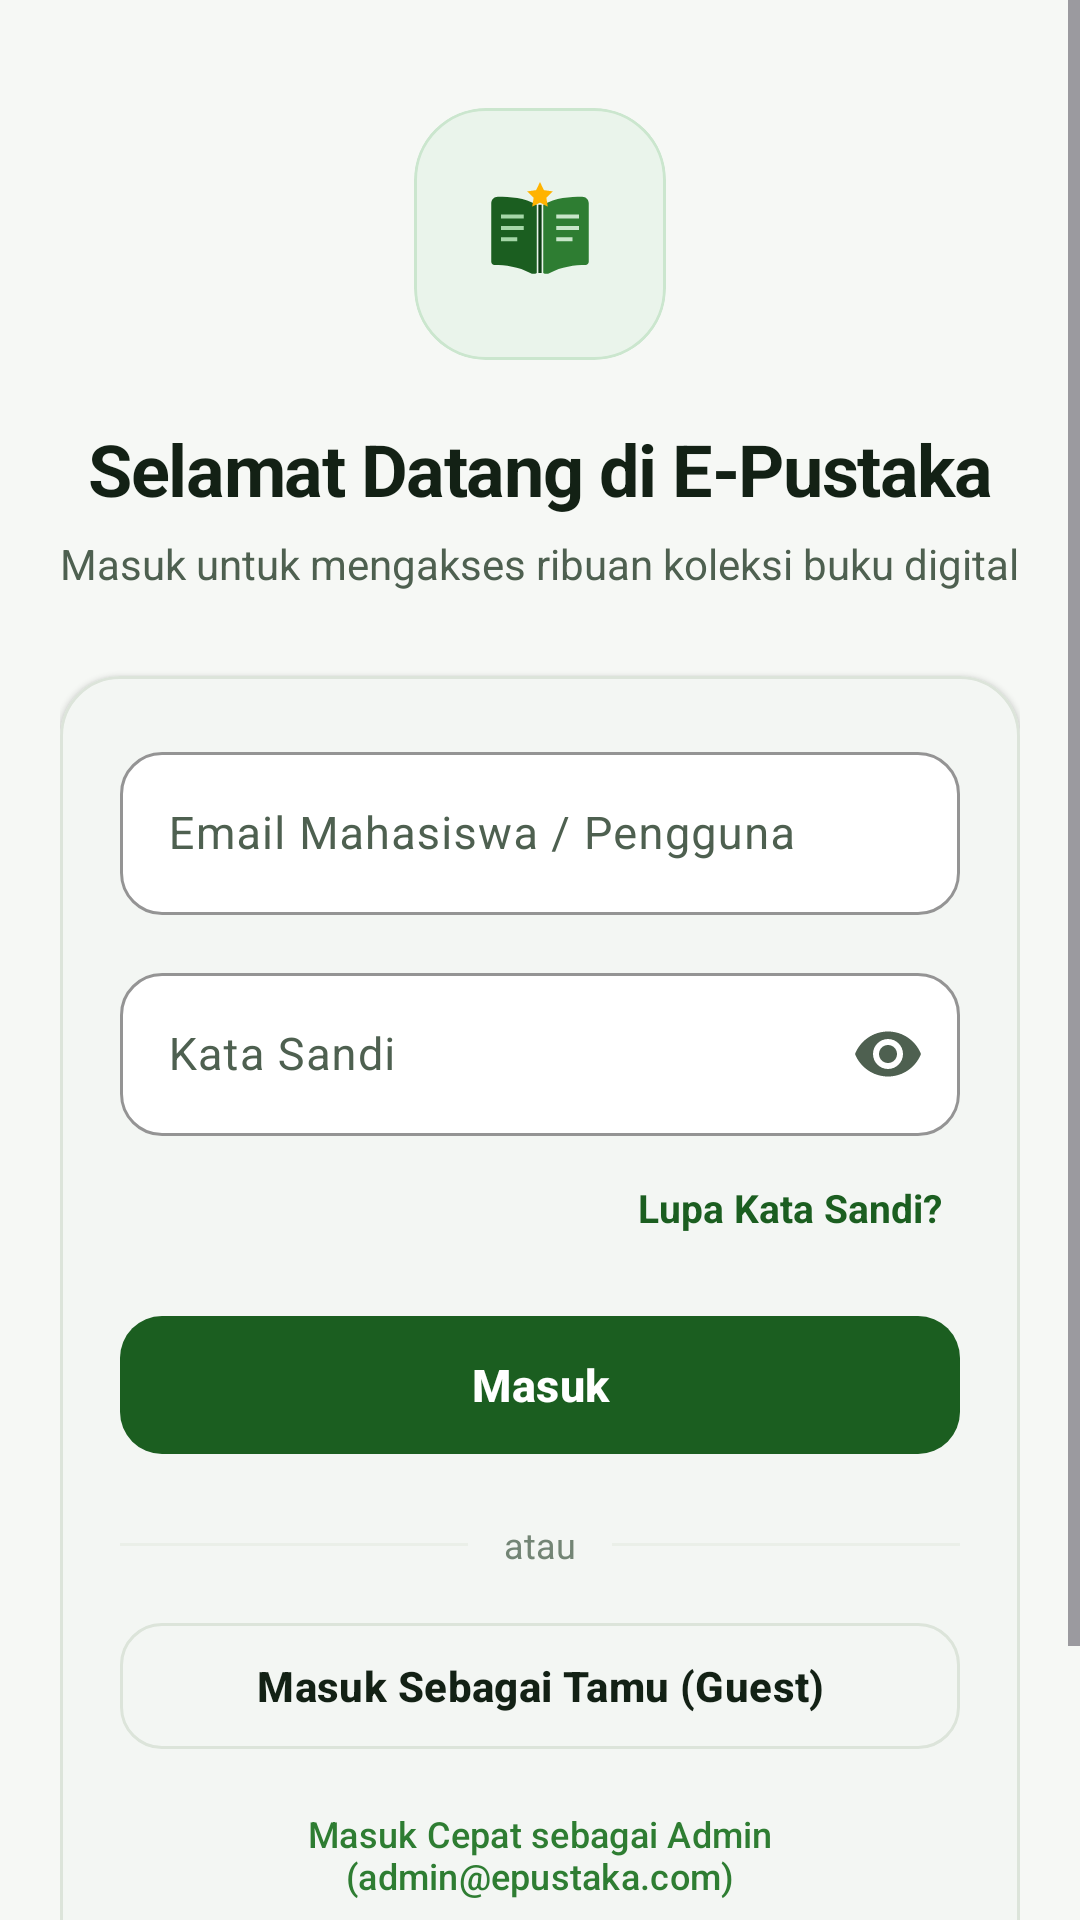

Here is an Android app screen rendered from its layout file. Give the layout XML and the strings, colors and styles it references.
<!-- AndroidManifest.xml: application theme Theme.Perpustakaan2 -->
<!-- res/layout/activity_login.xml -->
<?xml version="1.0" encoding="utf-8"?>
<ScrollView xmlns:android="http://schemas.android.com/apk/res/android"
    xmlns:app="http://schemas.android.com/apk/res-auto"
    android:layout_width="match_parent"
    android:layout_height="match_parent"
    android:background="@color/background"
    android:fillViewport="true">

    <LinearLayout
        android:layout_width="match_parent"
        android:layout_height="wrap_content"
        android:gravity="center_horizontal"
        android:orientation="vertical"
        android:paddingHorizontal="20dp"
        android:paddingTop="36dp"
        android:paddingBottom="32dp">

        <com.google.android.material.card.MaterialCardView
            android:layout_width="84dp"
            android:layout_height="84dp"
            app:cardBackgroundColor="@color/primary_light"
            app:cardCornerRadius="24dp"
            app:cardElevation="0dp"
            app:strokeColor="@color/primary_container"
            app:strokeWidth="1dp">

            <ImageView
                android:layout_width="52dp"
                android:layout_height="52dp"
                android:layout_gravity="center"
                android:contentDescription="@string/app_name"
                android:src="@drawable/ic_logo_epustaka" />
        </com.google.android.material.card.MaterialCardView>

        <TextView
            android:layout_width="wrap_content"
            android:layout_height="wrap_content"
            android:layout_marginTop="20dp"
            android:letterSpacing="-0.02"
            android:text="Selamat Datang di E-Pustaka"
            android:textAlignment="center"
            android:textColor="@color/text_primary"
            android:textSize="24sp"
            android:textStyle="bold" />

        <TextView
            android:layout_width="wrap_content"
            android:layout_height="wrap_content"
            android:layout_marginTop="6dp"
            android:lineSpacingExtra="2dp"
            android:text="Masuk untuk mengakses ribuan koleksi buku digital"
            android:textAlignment="center"
            android:textColor="@color/text_secondary"
            android:textSize="14sp" />

        <com.google.android.material.card.MaterialCardView
            android:layout_width="match_parent"
            android:layout_height="wrap_content"
            android:layout_marginTop="28dp"
            app:cardBackgroundColor="@color/surface"
            app:cardCornerRadius="20dp"
            app:cardElevation="1dp"
            app:strokeColor="@color/outline"
            app:strokeWidth="1dp">

            <LinearLayout
                android:layout_width="match_parent"
                android:layout_height="wrap_content"
                android:orientation="vertical"
                android:padding="20dp">

                <com.google.android.material.textfield.TextInputLayout
                    android:id="@+id/tilEmail"
                    style="@style/Widget.Epustaka.TextInputLayout"
                    android:layout_width="match_parent"
                    android:layout_height="wrap_content"
                    android:hint="Email Mahasiswa / Pengguna"
                    app:startIconDrawable="@drawable/ic_email">

                    <com.google.android.material.textfield.TextInputEditText
                        android:id="@+id/etEmail"
                        android:layout_width="match_parent"
                        android:layout_height="wrap_content"
                        android:inputType="textEmailAddress"
                        android:singleLine="true"
                        android:textColor="@color/text_primary"
                        android:textSize="15sp" />
                </com.google.android.material.textfield.TextInputLayout>

                <com.google.android.material.textfield.TextInputLayout
                    android:id="@+id/tilPassword"
                    style="@style/Widget.Epustaka.TextInputLayout"
                    android:layout_width="match_parent"
                    android:layout_height="wrap_content"
                    android:layout_marginTop="14dp"
                    android:hint="Kata Sandi"
                    app:endIconMode="password_toggle"
                    app:startIconDrawable="@drawable/ic_lock">

                    <com.google.android.material.textfield.TextInputEditText
                        android:id="@+id/etPassword"
                        android:layout_width="match_parent"
                        android:layout_height="wrap_content"
                        android:inputType="textPassword"
                        android:singleLine="true"
                        android:textColor="@color/text_primary"
                        android:textSize="15sp" />
                </com.google.android.material.textfield.TextInputLayout>

                <TextView
                    android:id="@+id/tvForgotPassword"
                    android:layout_width="wrap_content"
                    android:layout_height="wrap_content"
                    android:layout_gravity="end"
                    android:layout_marginTop="6dp"
                    android:background="?attr/selectableItemBackgroundBorderless"
                    android:clickable="true"
                    android:focusable="true"
                    android:gravity="center_vertical"
                    android:minHeight="36dp"
                    android:paddingHorizontal="6dp"
                    android:text="Lupa Kata Sandi?"
                    android:textColor="@color/primary"
                    android:textSize="13sp"
                    android:textStyle="bold" />

                <com.google.android.material.button.MaterialButton
                    android:id="@+id/btnLogin"
                    style="@style/Widget.Epustaka.Button.Primary"
                    android:layout_width="match_parent"
                    android:layout_height="54dp"
                    android:layout_marginTop="14dp"
                    android:text="Masuk" />

                <LinearLayout
                    android:layout_width="match_parent"
                    android:layout_height="wrap_content"
                    android:layout_marginTop="18dp"
                    android:layout_marginBottom="14dp"
                    android:gravity="center_vertical"
                    android:orientation="horizontal">

                    <View
                        android:layout_width="0dp"
                        android:layout_height="1dp"
                        android:layout_weight="1"
                        android:background="@color/outline_variant" />

                    <TextView
                        android:layout_width="wrap_content"
                        android:layout_height="wrap_content"
                        android:paddingHorizontal="12dp"
                        android:text="atau"
                        android:textColor="@color/text_tertiary"
                        android:textSize="12sp" />

                    <View
                        android:layout_width="0dp"
                        android:layout_height="1dp"
                        android:layout_weight="1"
                        android:background="@color/outline_variant" />
                </LinearLayout>

                <com.google.android.material.button.MaterialButton
                    android:id="@+id/btnGuest"
                    style="@style/Widget.Epustaka.Button.Outlined"
                    android:layout_width="match_parent"
                    android:layout_height="50dp"
                    android:text="Masuk Sebagai Tamu (Guest)"
                    android:textColor="@color/text_primary" />

                <com.google.android.material.button.MaterialButton
                    android:id="@+id/btnQuickAdmin"
                    style="@style/Widget.Material3.Button.TextButton"
                    android:layout_width="wrap_content"
                    android:layout_height="wrap_content"
                    android:layout_gravity="center_horizontal"
                    android:layout_marginTop="6dp"
                    android:text="Masuk Cepat sebagai Admin (admin@epustaka.com)"
                    android:textAllCaps="false"
                    android:textColor="@color/secondary"
                    android:textSize="12sp" />
            </LinearLayout>
        </com.google.android.material.card.MaterialCardView>

        <LinearLayout
            android:layout_width="wrap_content"
            android:layout_height="wrap_content"
            android:layout_marginTop="24dp"
            android:gravity="center"
            android:orientation="horizontal">

            <TextView
                android:layout_width="wrap_content"
                android:layout_height="wrap_content"
                android:text="Belum punya akun? "
                android:textColor="@color/text_secondary"
                android:textSize="14sp" />

            <TextView
                android:id="@+id/tvRegisterLink"
                android:layout_width="wrap_content"
                android:layout_height="wrap_content"
                android:background="?attr/selectableItemBackgroundBorderless"
                android:clickable="true"
                android:focusable="true"
                android:paddingHorizontal="6dp"
                android:paddingVertical="4dp"
                android:text="Daftar Sekarang"
                android:textColor="@color/primary"
                android:textSize="14sp"
                android:textStyle="bold" />
        </LinearLayout>
    </LinearLayout>
</ScrollView>
<!-- resources referenced by this layout -->
<resources>
  <color name="background">#F6F8F5</color>
  <color name="outline">#DCE4DA</color>
  <color name="outline_variant">#EAEFE8</color>
  <color name="primary">#1B5E20</color>
  <color name="primary_container">#CBE6CE</color>
  <color name="primary_light">#EAF4EB</color>
  <color name="secondary">#2E7D32</color>
  <color name="surface">#FFFFFF</color>
  <color name="text_primary">#132115</color>
  <color name="text_secondary">#4E6050</color>
  <color name="text_tertiary">#738575</color>
  <!-- drawable ic_logo_epustaka (drawable) -->
  <?xml version="1.0" encoding="utf-8"?>
  <vector xmlns:android="http://schemas.android.com/apk/res/android"
      android:width="96dp"
      android:height="96dp"
      android:viewportWidth="96"
      android:viewportHeight="96">
      
      <path
          android:fillColor="#1B5E20"
          android:pathData="M46,30c-7.5,-4.5 -16.5,-5 -24,-5c-2.2,0 -4,1.8 -4,4v36c0,1.1 0.9,2 2,2c6.5,0 15,1 22,5c1.3,0.7 2.9,0.7 4,0V30z" />
      
      <path
          android:fillColor="#2E7D32"
          android:pathData="M50,30c7.5,-4.5 16.5,-5 24,-5c2.2,0 4,1.8 4,4v36c0,1.1 -0.9,2 -2,2c-6.5,0 -15,1 -22,5c-1.3,0.7 -2.9,0.7 -4,0V30z" />
      
      <path
          android:fillColor="#0E3D13"
          android:pathData="M47,30h2v42h-2z" />
      
      <path
          android:fillColor="#A5D6A7"
          android:pathData="M24,36h14v2.5h-14zM24,43h14v2.5h-14zM24,50h10v2.5h-10z" />
      
      <path
          android:fillColor="#C8E6C9"
          android:pathData="M58,36h14v2.5h-14zM58,43h14v2.5h-14zM58,50h10v2.5h-10z" />
      
      <path
          android:fillColor="#FFB300"
          android:pathData="M48,16l2.4,5l5.5,0.8l-4,3.9l0.9,5.5l-4.8,-2.5l-4.8,2.5l0.9,-5.5l-4,-3.9l5.5,-0.8z" />
  </vector>
  <string name="app_name">E-Pustaka</string>
  <style name="Widget.Epustaka.Button.Outlined" parent="Widget.Material3.Button.OutlinedButton">
          <item name="android:minHeight">50dp</item>
          <item name="android:textAllCaps">false</item>
          <item name="android:textSize">14sp</item>
          <item name="android:textStyle">bold</item>
          <item name="android:letterSpacing">0.01</item>
          <item name="cornerRadius">14dp</item>
          <item name="strokeColor">@color/outline</item>
          <item name="strokeWidth">1dp</item>
      </style>
  <style name="Widget.Epustaka.Button.Primary" parent="Widget.Material3.Button">
          <item name="android:minHeight">52dp</item>
          <item name="android:textAllCaps">false</item>
          <item name="android:textSize">15sp</item>
          <item name="android:textStyle">bold</item>
          <item name="android:letterSpacing">0.01</item>
          <item name="cornerRadius">14dp</item>
          <item name="elevation">0dp</item>
      </style>
  <style name="Widget.Epustaka.TextInputLayout" parent="Widget.Material3.TextInputLayout.OutlinedBox">
          <item name="boxBackgroundColor">@color/surface</item>
          <item name="boxCornerRadiusBottomEnd">14dp</item>
          <item name="boxCornerRadiusBottomStart">14dp</item>
          <item name="boxCornerRadiusTopEnd">14dp</item>
          <item name="boxCornerRadiusTopStart">14dp</item>
          <item name="boxStrokeColor">@color/primary</item>
          <item name="boxStrokeWidth">1dp</item>
          <item name="boxStrokeWidthFocused">1.5dp</item>
          <item name="hintTextColor">@color/primary</item>
          <item name="startIconTint">@color/text_secondary</item>
          <item name="endIconTint">@color/text_secondary</item>
      </style>
  <color name="primary_dark">#0E3D13</color>
  <color name="on_primary">#FFFFFF</color>
  <color name="on_secondary">#FFFFFF</color>
  <color name="secondary_container">#D8EED9</color>
  <color name="secondary_dark">#1B5E20</color>
  <color name="surface_variant">#EDF3EC</color>
  <color name="error">#BA1A1A</color>
  <color name="white">#FFFFFFFF</color>
  <color name="error_container">#FFDAD6</color>
</resources>
